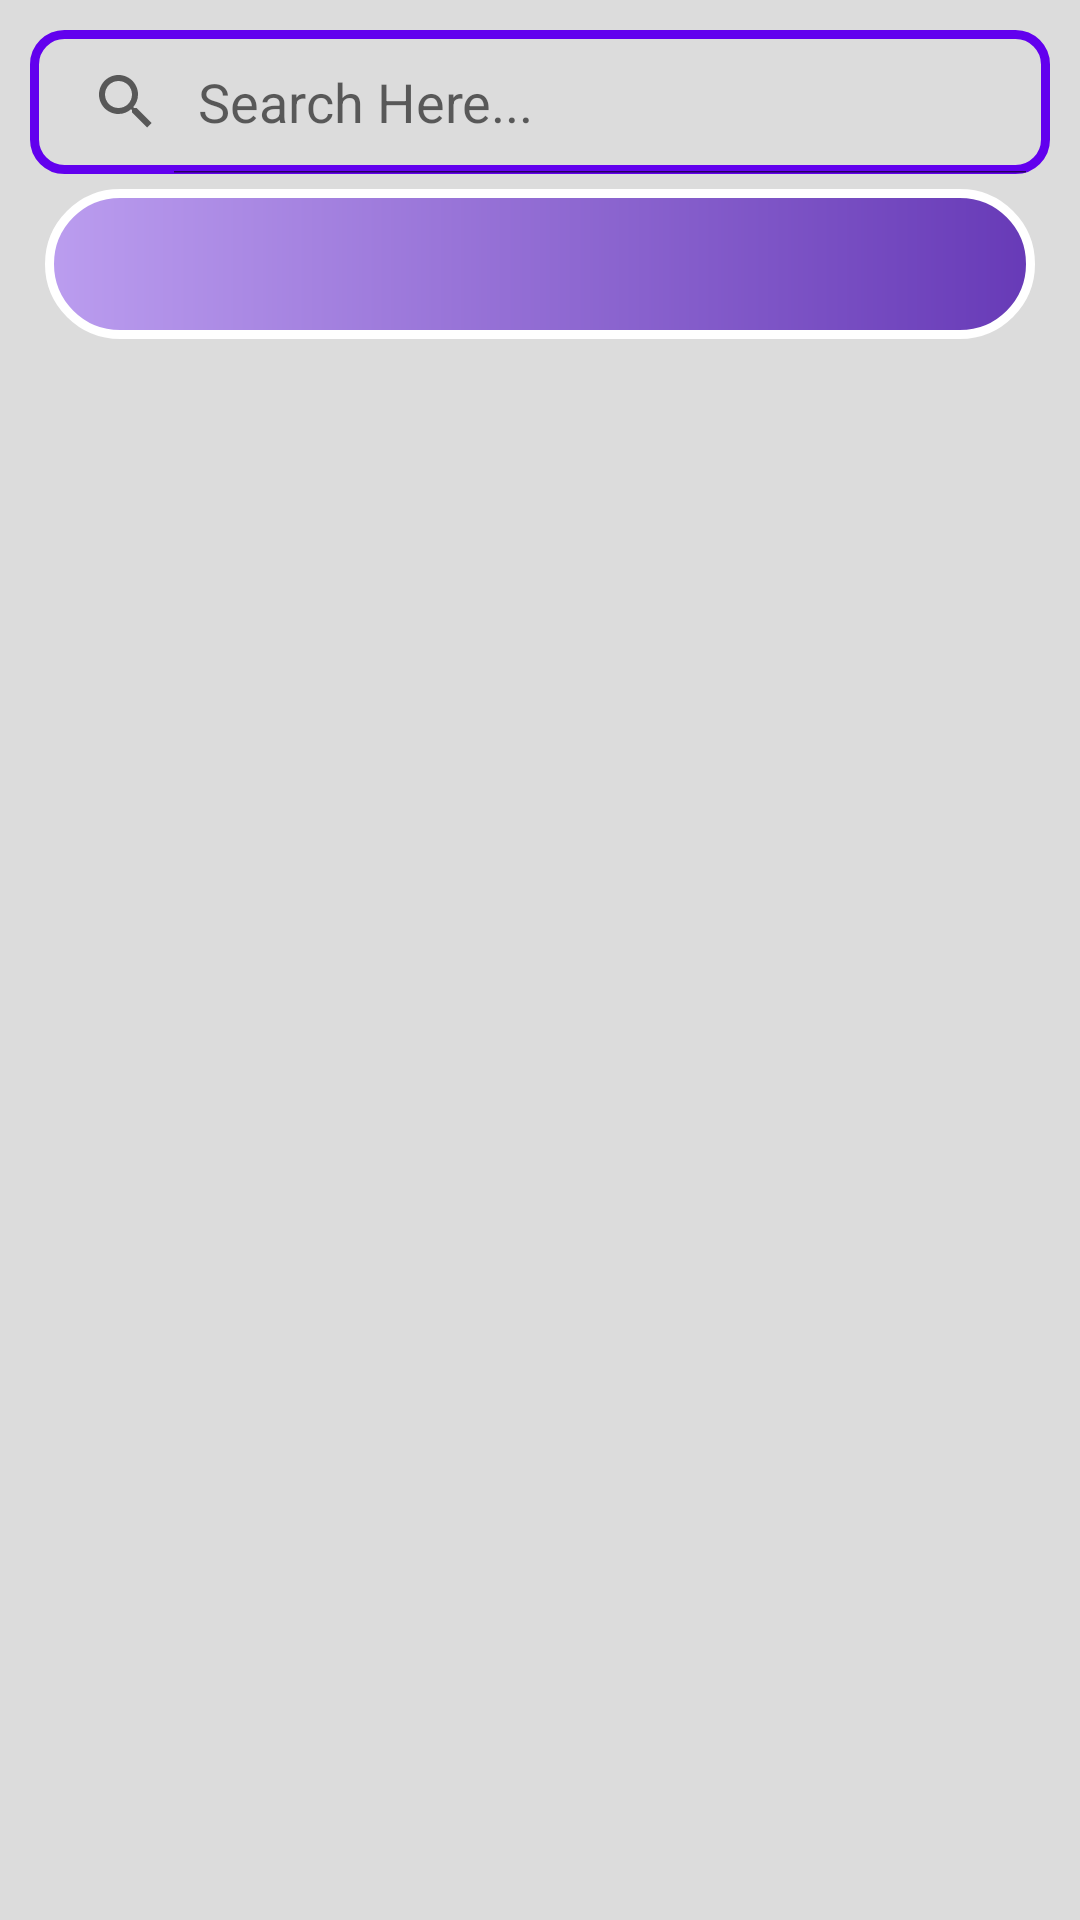

The Android layout XML behind this screen, and the referenced resources:
<!-- AndroidManifest.xml: application theme Theme.PracticalTest -->
<!-- res/layout/activity_search.xml -->
<?xml version="1.0" encoding="utf-8"?>
<RelativeLayout xmlns:android="http://schemas.android.com/apk/res/android"
    xmlns:app="http://schemas.android.com/apk/res-auto"
    xmlns:tools="http://schemas.android.com/tools"
    android:layout_width="match_parent"
    android:layout_height="match_parent"
    tools:context=".SearchActivity"
    android:background="@color/contentStatusBar">

    <LinearLayout
        android:layout_width="match_parent"
        android:layout_height="match_parent"
        android:orientation="vertical"
        android:layout_margin="10dp">

        <SearchView
            android:layout_width="match_parent"
            android:layout_height="wrap_content"
            android:id="@+id/search_bar"
            android:queryHint="Search Here..."
            android:iconifiedByDefault="false"
            android:elevation="5dp"
            android:background="@drawable/bg_round"
            android:focusable="true"/>

        <Spinner
            android:id="@+id/spinner"
            android:layout_width="match_parent"
            android:layout_height="50dp"
            android:layout_marginStart="5dp"
            android:layout_marginEnd="5dp"
            android:layout_marginTop="5dp"
            android:background="@drawable/blue_outline"
            android:popupBackground="@drawable/blue_outline"
            android:spinnerMode="dropdown"
            app:layout_constraintTop_toBottomOf="@+id/toolbar"
            />

        <androidx.recyclerview.widget.RecyclerView
            android:id="@+id/cat_recycle"
            android:layout_width="match_parent"
            android:layout_height="70dp"
            android:layout_marginStart="10dp"
            android:layout_marginEnd="10dp"
            android:layout_marginTop="5dp"
            app:layout_goneMarginBottom="5dp"/>


        <androidx.recyclerview.widget.RecyclerView
            android:id="@+id/recycle"
            android:layout_width="match_parent"
            android:layout_height="wrap_content"
            android:layout_marginTop="10dp"
            android:dividerHeight="8dp"
            android:divider="@android:color/transparent"/>
    </LinearLayout>

</RelativeLayout>
<!-- resources referenced by this layout -->
<resources>
  <color name="contentStatusBar">#DCDCDC</color>
  <!-- drawable bg_round (drawable) -->
  <?xml version="1.0" encoding="utf-8"?>
  <shape xmlns:android="http://schemas.android.com/apk/res/android"
      android:shape="rectangle">
      <solid android:color="@android:color/transparent"/>
      <stroke android:width="3dp" android:color="@color/purple_500"/>
      <corners android:radius="10dp"/>
  
  </shape>
  <!-- drawable blue_outline (drawable) -->
  <?xml version="1.0" encoding="utf-8"?>
  <shape xmlns:android="http://schemas.android.com/apk/res/android">
     <stroke android:color="#FFFFFF"
          android:width="3dp"/>
      <gradient android:startColor="#BB9DEF"/>
      <gradient android:endColor="#673AB7"/>
         <corners android:radius="40dp"/>
  </shape>
  <style name="Theme.PracticalTest" parent="Theme.MaterialComponents.DayNight.DarkActionBar">
          
          <item name="colorPrimary">@color/purple_500</item>
          <item name="colorPrimaryVariant">@color/purple_700</item>
          <item name="colorOnPrimary">@color/white</item>
          
          <item name="colorSecondary">@color/teal_200</item>
          <item name="colorSecondaryVariant">@color/teal_700</item>
          <item name="colorOnSecondary">@color/black</item>
          
          <item name="android:statusBarColor" tools:targetApi="l">?attr/colorPrimaryVariant</item>
          
      </style>
  <color name="purple_500">#FF6200EE</color>
  <color name="purple_700">#FF3700B3</color>
  <color name="white">#FFFFFFFF</color>
  <color name="teal_200">#FF03DAC5</color>
  <color name="teal_700">#FF018786</color>
  <color name="black">#FF000000</color>
</resources>
